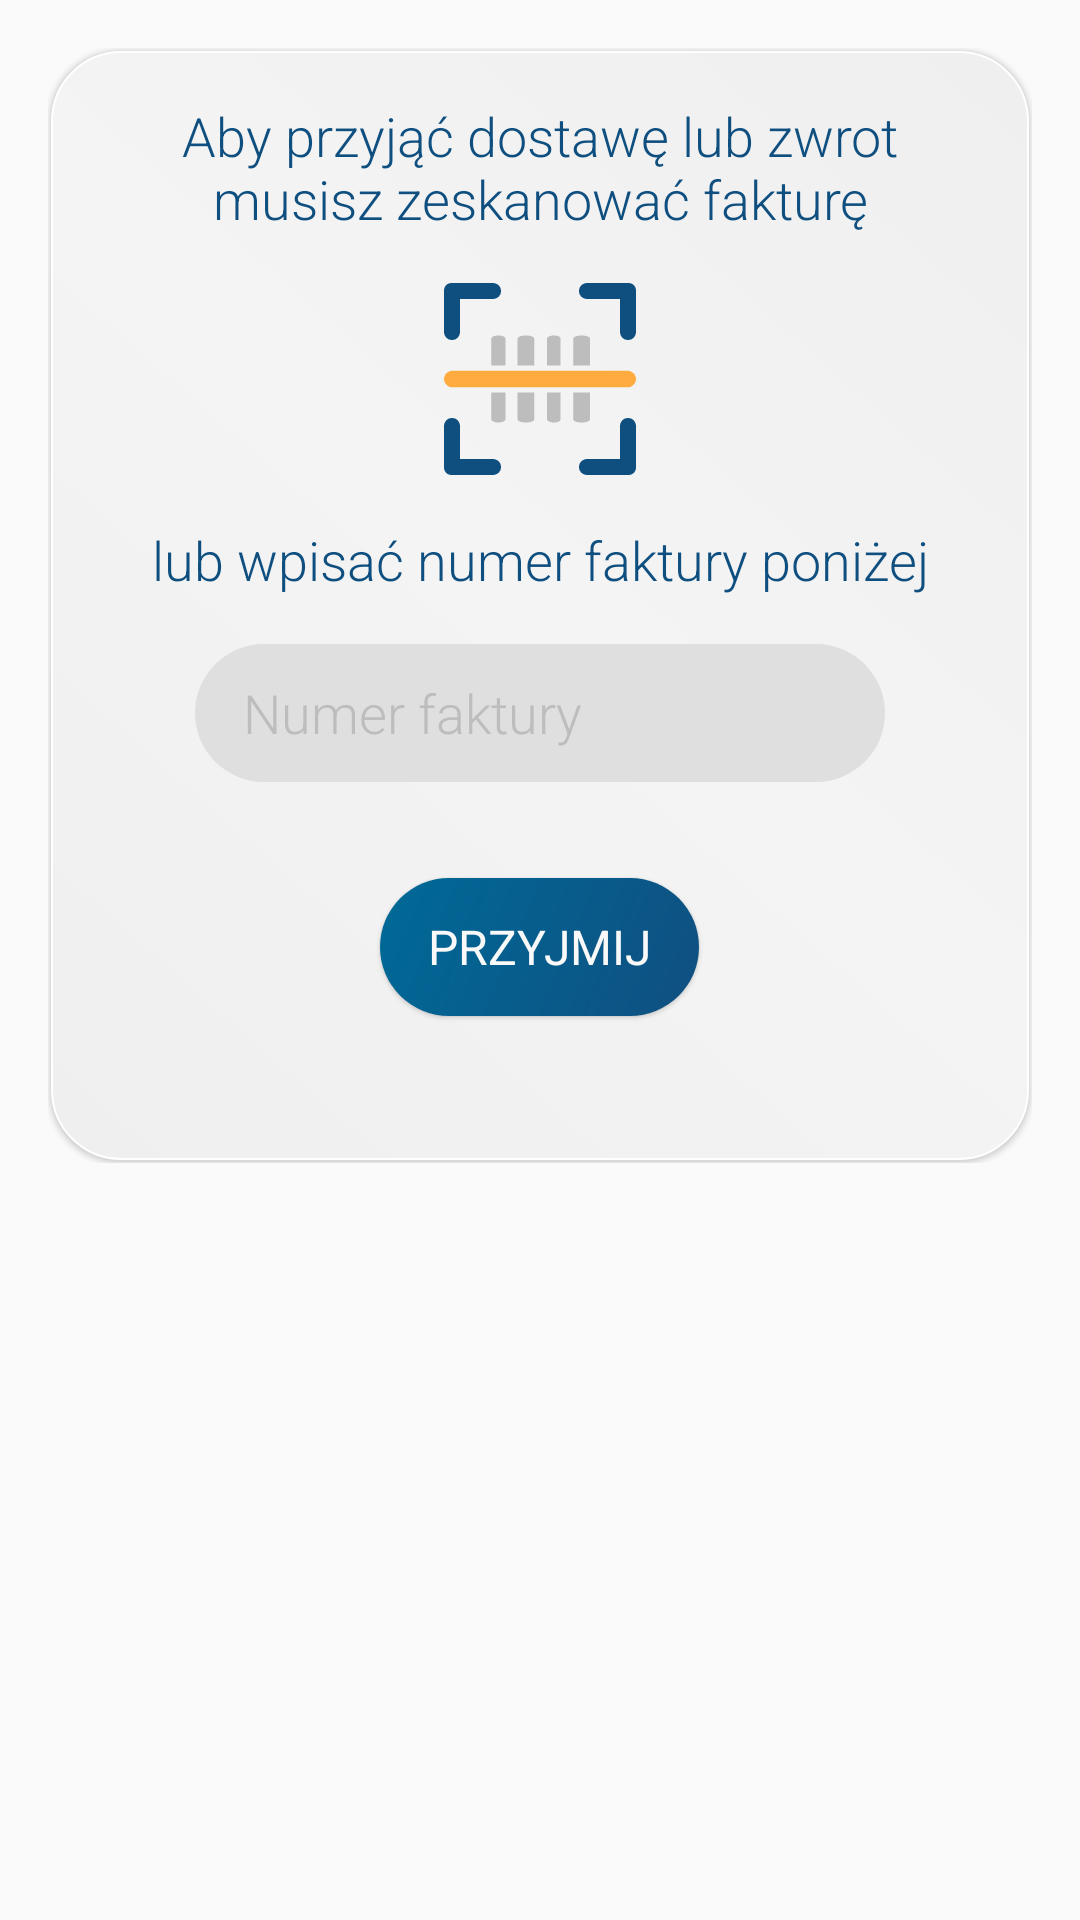

The Android layout XML behind this screen, and the referenced resources:
<!-- AndroidManifest.xml: application theme AppTheme -->
<!-- res/layout/supply_fragment.xml -->
<?xml version="1.0" encoding="utf-8"?>
<RelativeLayout xmlns:android="http://schemas.android.com/apk/res/android"
    android:layout_width="match_parent"
    android:layout_height="match_parent"
    android:orientation="vertical"
    android:padding="16dp">

    <ScrollView
        android:layout_width="match_parent"
        android:layout_height="wrap_content"
        android:scrollbars="none">

        <LinearLayout
            android:id="@+id/sf_firstLayout"
            android:layout_width="match_parent"
            android:layout_height="match_parent"
            android:gravity="center"
            android:orientation="vertical"
            android:background="@drawable/field_background"
            android:padding="16dp"
            android:elevation="1dp"
            android:layout_margin="1dp">

            <TextView
                android:layout_width="wrap_content"
                android:layout_height="wrap_content"
                android:fontFamily="sans-serif-light"
                android:text="Aby przyjąć dostawę lub zwrot musisz zeskanować fakturę"
                android:textAlignment="center"
                android:textColor="@color/primaryDark"
                android:textSize="18sp" />

            <ImageView
                android:id="@+id/sf_scannerButton"
                android:layout_width="64dp"
                android:layout_height="64dp"
                android:layout_marginTop="16dp"
                android:src="@drawable/ic_barcode2" />

            <TextView
                android:layout_width="wrap_content"
                android:layout_height="wrap_content"
                android:layout_marginTop="16dp"
                android:fontFamily="sans-serif-light"
                android:text="lub wpisać numer faktury poniżej"
                android:textAlignment="center"
                android:textColor="@color/primaryDark"
                android:textSize="18sp" />

            <EditText
                android:id="@+id/sf_supplyBarCode"
                android:layout_width="match_parent"
                android:layout_height="46dp"
                android:layout_marginStart="32dp"
                android:layout_marginTop="16dp"
                android:layout_marginEnd="32dp"
                android:background="@drawable/edit_background"
                android:fontFamily="sans-serif-light"
                android:hint="Numer faktury"
                android:inputType="text"
                android:paddingStart="16dp"
                android:paddingEnd="16dp"
                android:textColorHint="@color/gray" />

            <LinearLayout
                android:id="@+id/sf_takeSupply_button"
                android:layout_width="wrap_content"
                android:layout_height="46dp"
                android:layout_gravity="center"
                android:layout_marginTop="32dp"
                android:layout_marginBottom="32dp"
                android:background="@drawable/button"
                android:elevation="1dp"
                android:gravity="center"
                android:orientation="horizontal"
                android:paddingStart="16dp"
                android:paddingEnd="16dp">

                <TextView
                    android:layout_width="wrap_content"
                    android:layout_height="wrap_content"
                    android:text="PRZYJMIJ"
                    android:textColor="@color/silverLight"
                    android:textSize="16sp" />
            </LinearLayout>
        </LinearLayout>
    </ScrollView>



</RelativeLayout>
<!-- resources referenced by this layout -->
<resources>
  <color name="gray">#bdbdbd</color>
  <color name="primaryDark">#0f4f80</color>
  <color name="silverLight">#f9f9f9</color>
  <!-- drawable button (drawable) -->
  <?xml version="1.0" encoding="utf-8"?>
  <shape xmlns:android="http://schemas.android.com/apk/res/android"
      android:shape="rectangle">
  
      <corners android:radius="23sp" />
      <gradient
          android:endColor="@color/primaryDark"
          android:startColor="@color/primary"
          android:angle="315"
          android:type="linear" />
  </shape>
  <!-- drawable edit_background (drawable) -->
  <?xml version="1.0" encoding="utf-8"?>
  <shape android:shape="rectangle" xmlns:android="http://schemas.android.com/apk/res/android">
      <solid android:color="@color/grayLight"/>
      <corners android:radius="30dp"/>
      <padding android:left="10dp" android:bottom="7dp" android:top="7dp" android:right="10dp"/>
  </shape>
  <!-- drawable field_background (drawable) -->
  <?xml version="1.0" encoding="utf-8"?>
  <shape xmlns:android="http://schemas.android.com/apk/res/android"
      android:shape="rectangle">
      <gradient
          android:startColor="#efefef"
          android:centerColor="#f4f4f4"
          android:endColor="#efefef"
          android:type="linear"
          android:angle="45"
          />
      <stroke android:width="0.5dp" android:color="#fff"/>
      <corners android:radius="23dp" />
  </shape>
  <!-- drawable ic_barcode2: vector/xml drawable (drawable, 2092 chars, omitted) -->
  <style name="AppTheme" parent="Theme.AppCompat.Light.NoActionBar">
          
          <item name="colorPrimary">@color/primary</item>
          <item name="colorPrimaryDark">@color/primaryDark</item>
          <item name="colorAccent">@color/colorAccent</item>
          <item name="android:navigationBarColor">@color/colorPrimary</item>
          <item name="android:statusBarColor">#00ffffff</item>
          <item name="android:windowLightStatusBar">true</item>
      </style>
  <color name="primary">#006a98</color>
  <color name="grayLight">#dfdfdf</color>
  <color name="colorAccent">#303030</color>
  <color name="colorPrimary">#f5f5f5</color>
</resources>
